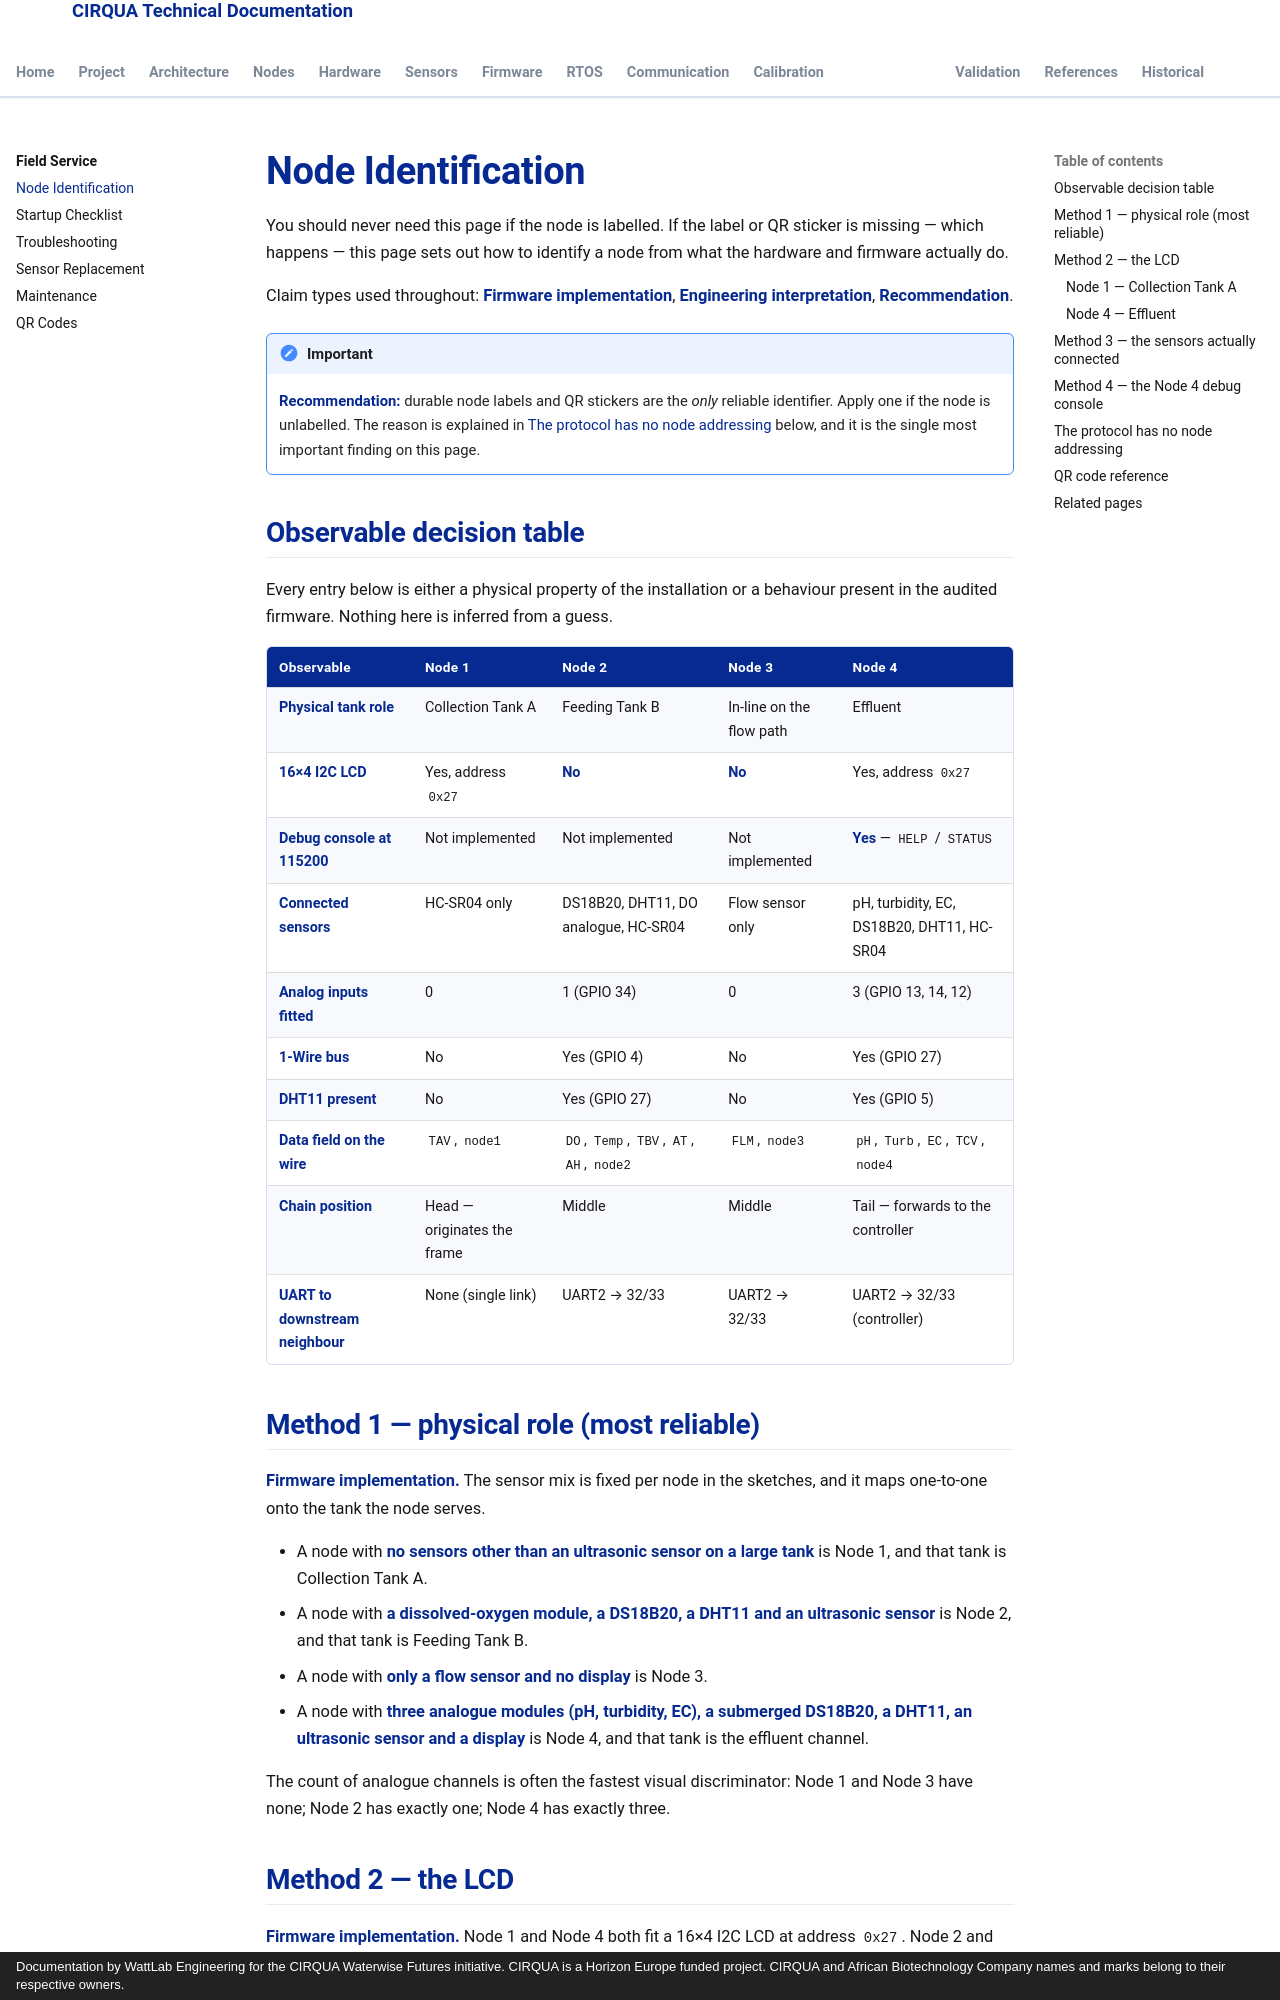

repository: lestealthy/Cirqua-documentation · page: field-service/node-identification.html · generator: mkdocs · copyright: Documentation by WattLab Engineering for the CIRQUA Waterwise Futures initiative. CIRQUA is a Horizon Europe funded project. CIRQUA and African Biotechnology Company names and marks belong to their respective owners.

---
title: Node Identification
description: How to determine which of the four CIRQUA nodes you are holding, from physical role, LCD content, sensors and the Node 4 console.
---

# Node Identification

You should never need this page if the node is labelled. If the label or QR sticker is
missing — which happens — this page sets out how to identify a node from what the
hardware and firmware actually do.

Claim types used throughout: **Firmware implementation**, **Engineering
interpretation**, **Recommendation**.

!!! important

    **Recommendation:** durable node labels and QR stickers are the *only* reliable
    identifier. Apply one if the node is unlabelled. The reason is explained in
    [The protocol has no node addressing](#the-protocol-has-no-node-addressing) below,
    and it is the single most important finding on this page.

## Observable decision table

Every entry below is either a physical property of the installation or a behaviour
present in the audited firmware. Nothing here is inferred from a guess.

| Observable | Node 1 | Node 2 | Node 3 | Node 4 |
|---|---|---|---|---|
| **Physical tank role** | Collection Tank A | Feeding Tank B | In-line on the flow path | Effluent |
| **16×4 I2C LCD** | Yes, address `0x27` | **No** | **No** | Yes, address `0x27` |
| **Debug console at 115200** | Not implemented | Not implemented | Not implemented | **Yes** — `HELP` / `STATUS` |
| **Connected sensors** | HC-SR04 only | DS18B20, DHT11, DO analogue, HC-SR04 | Flow sensor only | pH, turbidity, EC, DS18B20, DHT11, HC-SR04 |
| **Analog inputs fitted** | 0 | 1 (GPIO 34) | 0 | 3 (GPIO 13, 14, 12) |
| **1-Wire bus** | No | Yes (GPIO 4) | No | Yes (GPIO 27) |
| **DHT11 present** | No | Yes (GPIO 27) | No | Yes (GPIO 5) |
| **Data field on the wire** | `TAV`, `node1` | `DO`, `Temp`, `TBV`, `AT`, `AH`, `node2` | `FLM`, `node3` | `pH`, `Turb`, `EC`, `TCV`, `node4` |
| **Chain position** | Head — originates the frame | Middle | Middle | Tail — forwards to the controller |
| **UART to downstream neighbour** | None (single link) | UART2 → 32/33 | UART2 → 32/33 | UART2 → 32/33 (controller) |

## Method 1 — physical role (most reliable)

**Firmware implementation.** The sensor mix is fixed per node in the sketches, and it maps
one-to-one onto the tank the node serves.

- A node with **no sensors other than an ultrasonic sensor on a large tank** is Node 1,
  and that tank is Collection Tank A.
- A node with **a dissolved-oxygen module, a DS18B20, a DHT11 and an ultrasonic sensor**
  is Node 2, and that tank is Feeding Tank B.
- A node with **only a flow sensor and no display** is Node 3.
- A node with **three analogue modules (pH, turbidity, EC), a submerged DS18B20, a DHT11,
  an ultrasonic sensor and a display** is Node 4, and that tank is the effluent channel.

The count of analogue channels is often the fastest visual discriminator: Node 1 and
Node 3 have none; Node 2 has exactly one; Node 4 has exactly three.
